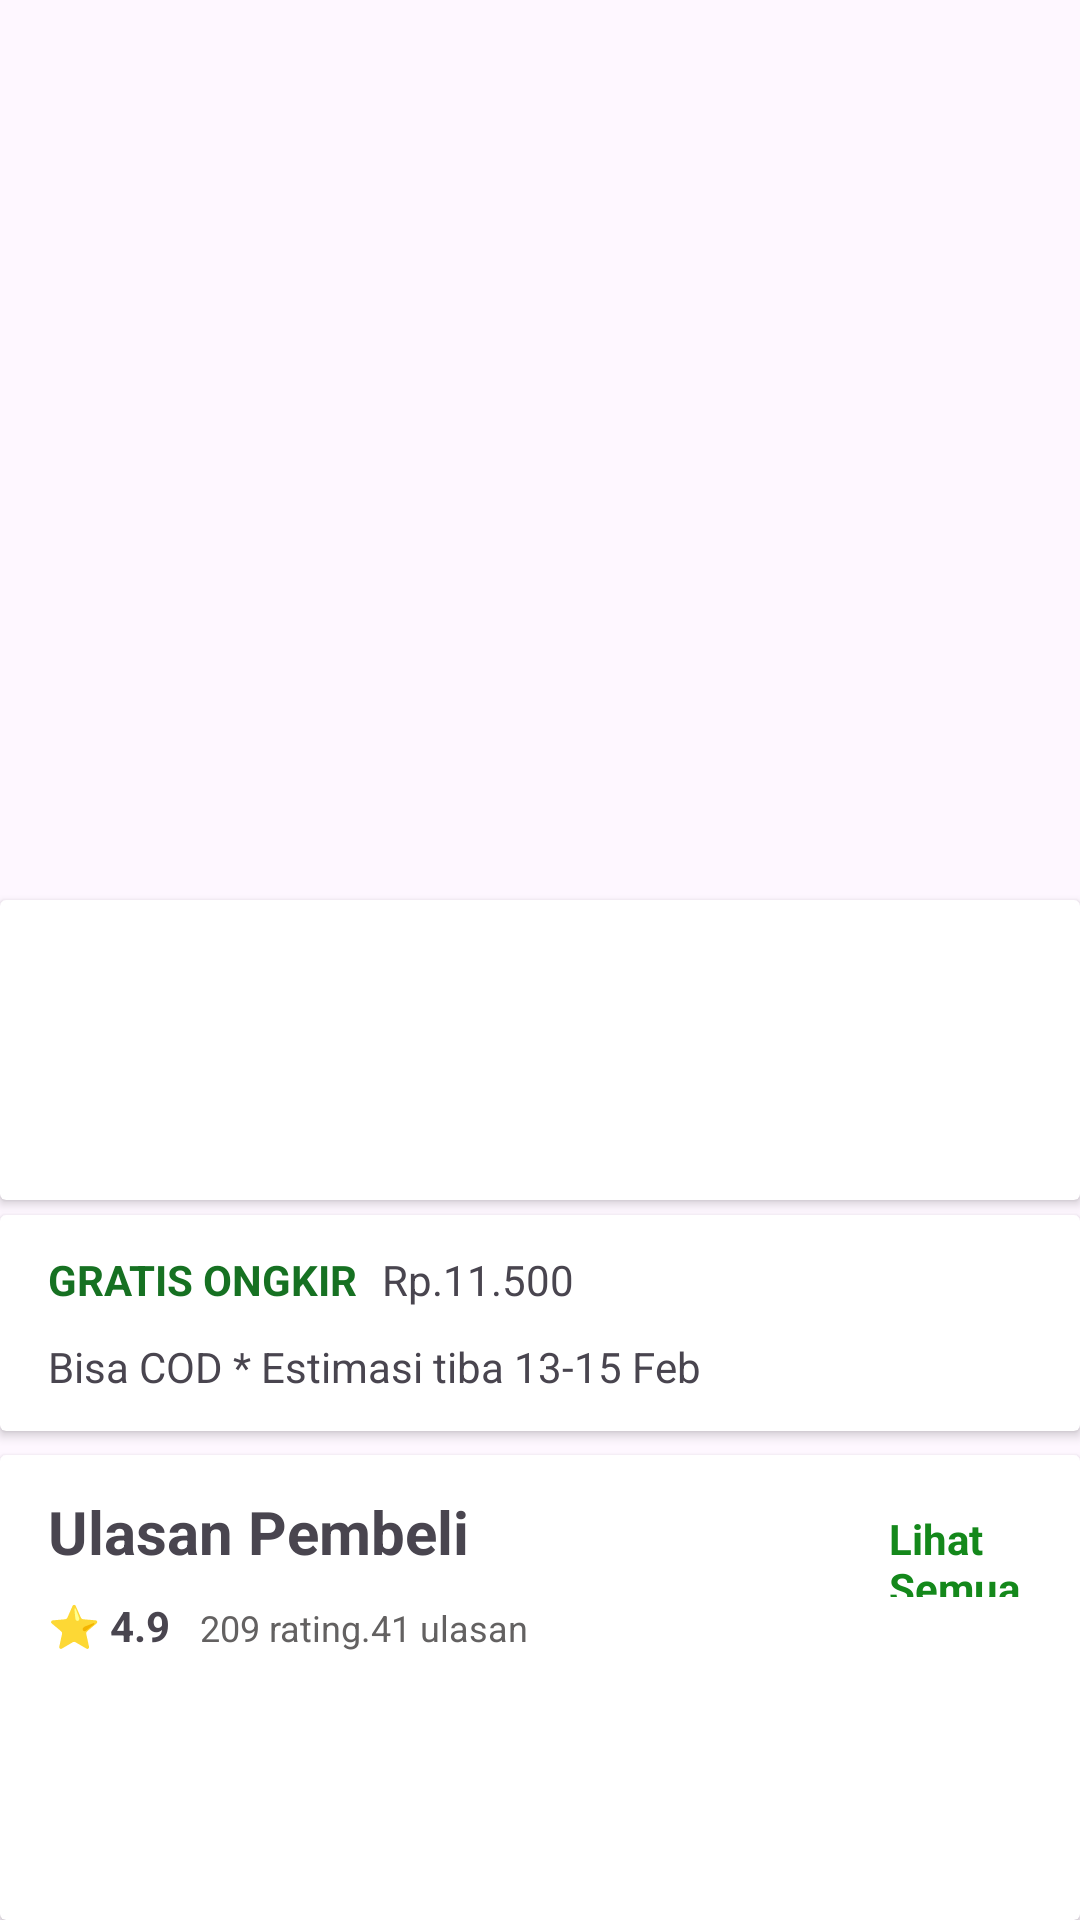

The Android layout XML behind this screen, and the referenced resources:
<!-- AndroidManifest.xml: application theme Theme.MyTokopedia -->
<!-- res/layout/activity_detail_recyclerview4.xml -->
<?xml version="1.0" encoding="utf-8"?>
<LinearLayout xmlns:android="http://schemas.android.com/apk/res/android"
    android:layout_width="match_parent"
    android:layout_height="match_parent"
    android:orientation="vertical">

    <ImageView
        android:id="@+id/panahdetail4"
        android:layout_width="50dp"
        android:layout_height="30dp"
        android:src="@drawable/ic_back"
        android:layout_marginTop="10dp"
        android:layout_marginBottom="10dp"/>
    <ImageView
        android:id="@+id/imgDetail"
        android:layout_width="match_parent"
        android:layout_height="250dp"
        android:scaleType="centerCrop"/>
    <androidx.cardview.widget.CardView
        android:layout_width="match_parent"
        android:layout_height="100dp"
        android:layout_marginBottom="5dp">
        <LinearLayout
            android:layout_width="match_parent"
            android:layout_height="wrap_content"
            android:orientation="horizontal"
            android:padding="12dp">
        <TextView
            android:id="@+id/tvDetailHarga"
            android:layout_width="wrap_content"
            android:layout_height="wrap_content"
            android:textSize="20sp"
           android:textStyle="bold"/>
        <TextView
            android:id="@+id/tvDetailGratisOngkir"
            android:layout_width="wrap_content"
            android:layout_height="wrap_content"
            android:text="GRATIS ONGKIR"
            android:textSize="10dp"
            android:textColor="@android:color/holo_green_dark"
            android:visibility="gone"
            android:layout_marginLeft="8dp"/>
        </LinearLayout>
        <TextView
            android:id="@+id/tvDetailNamaProduk"
            android:layout_width="wrap_content"
            android:layout_height="wrap_content"
            android:textSize="18sp"
            android:layout_marginTop="30dp"
            android:padding="16dp"/>
    </androidx.cardview.widget.CardView>

    
    <androidx.cardview.widget.CardView
        android:layout_width="match_parent"
        android:layout_height="wrap_content">
        <LinearLayout
            android:layout_width="match_parent"
            android:layout_height="wrap_content"
            android:orientation="vertical"
            android:paddingTop="12dp"
            android:paddingBottom="12dp">
            <LinearLayout
                android:layout_width="match_parent"
                android:layout_height="wrap_content"
                android:orientation="horizontal">
        <TextView
            android:layout_width="wrap_content"
            android:layout_height="wrap_content"
            android:text="GRATIS ONGKIR"
            android:textStyle="bold"
            android:layout_marginBottom="10dp"
            android:textColor="#167122"
            android:layout_marginLeft="16dp"/>
                <TextView
                    android:layout_width="match_parent"
                    android:layout_height="wrap_content"
                    android:text="Rp.11.500"
                    android:layout_marginStart="8dp"/>
            <ImageView
                android:layout_width="20dp"
                android:layout_height="20dp"
                android:layout_marginLeft="200dp"
                android:src="@drawable/ic_panah"/>
            </LinearLayout>

            <TextView
                android:layout_width="wrap_content"
                android:layout_height="wrap_content"
                android:layout_marginLeft="16dp"
                android:text="Bisa COD * Estimasi tiba 13-15 Feb" />
        </LinearLayout>
    </androidx.cardview.widget.CardView>
    <androidx.cardview.widget.CardView
        android:layout_width="match_parent"
        android:layout_height="match_parent"
        android:layout_marginTop="8dp">
        <LinearLayout
            android:layout_width="match_parent"
            android:layout_height="wrap_content"
            android:orientation="vertical"
            android:paddingTop="12dp"
            android:paddingBottom="12dp">
            <LinearLayout
                android:layout_width="match_parent"
                android:layout_height="wrap_content"
                android:layout_marginLeft="16dp">
        <TextView
            android:layout_width="wrap_content"
            android:layout_height="wrap_content"
            android:text="Ulasan Pembeli"
            android:textSize="20dp"
            android:textStyle="bold"/>
                <TextView
                    android:layout_width="match_parent"
                    android:layout_height="wrap_content"
                    android:text="Lihat Semua"
                    android:layout_marginLeft="140dp"
                    android:textStyle="bold"
                    android:textColor="#14881B"/>
            </LinearLayout>
        <LinearLayout
            android:layout_width="match_parent"
            android:layout_height="wrap_content"
            android:orientation="horizontal">
            <TextView
            android:layout_width="wrap_content"
            android:layout_height="wrap_content"
            android:text="⭐ 4.9"
            android:textStyle="bold"
            android:layout_marginLeft="16dp"/>
            <TextView
                android:layout_marginLeft="10dp"
                android:layout_width="match_parent"
                android:layout_height="wrap_content"
                android:text="209 rating.41 ulasan"
                android:textColor="#636161"
                android:textSize="12dp"/>
        </LinearLayout>
        </LinearLayout>
    </androidx.cardview.widget.CardView>
</LinearLayout>
<!-- resources referenced by this layout -->
<resources>
  <!-- drawable ic_panah: png bitmap (drawable, 712 bytes) -->
  <style name="Theme.MyTokopedia" parent="Theme.Material3.Light.NoActionBar">
          
          <item name="colorPrimary">#52B038</item>
          <item name="colorPrimaryVariant">@color/purple_700</item>
          <item name="colorOnPrimary">@color/white</item>
          
          <item name="colorSecondary">@color/teal_200</item>
          <item name="colorSecondaryVariant">@color/teal_700</item>
          <item name="colorOnSecondary">@color/black</item>
          
          <item name="android:statusBarColor">?attr/colorPrimaryVariant</item>
          <item name="shapeAppearanceSmallComponent">@style/ShapeAppearance.SearchBarSquare</item>
          
      </style>
  <style name="ShapeAppearance.SearchBarSquare" parent="">
          <item name="cornerFamily">rounded</item>
          <item name="cornerSize">5dp</item>
      </style>
  <!-- not gathered from this repository: default colours our renderer supplied (Android Studio template values) -->
  <color name="purple_700">#FF3700B3</color>
  <color name="teal_200">#FF03DAC5</color>
  <color name="teal_700">#FF018786</color>
  <color name="black">#FF000000</color>
  <color name="white">#FFFFFFFF</color>
</resources>
